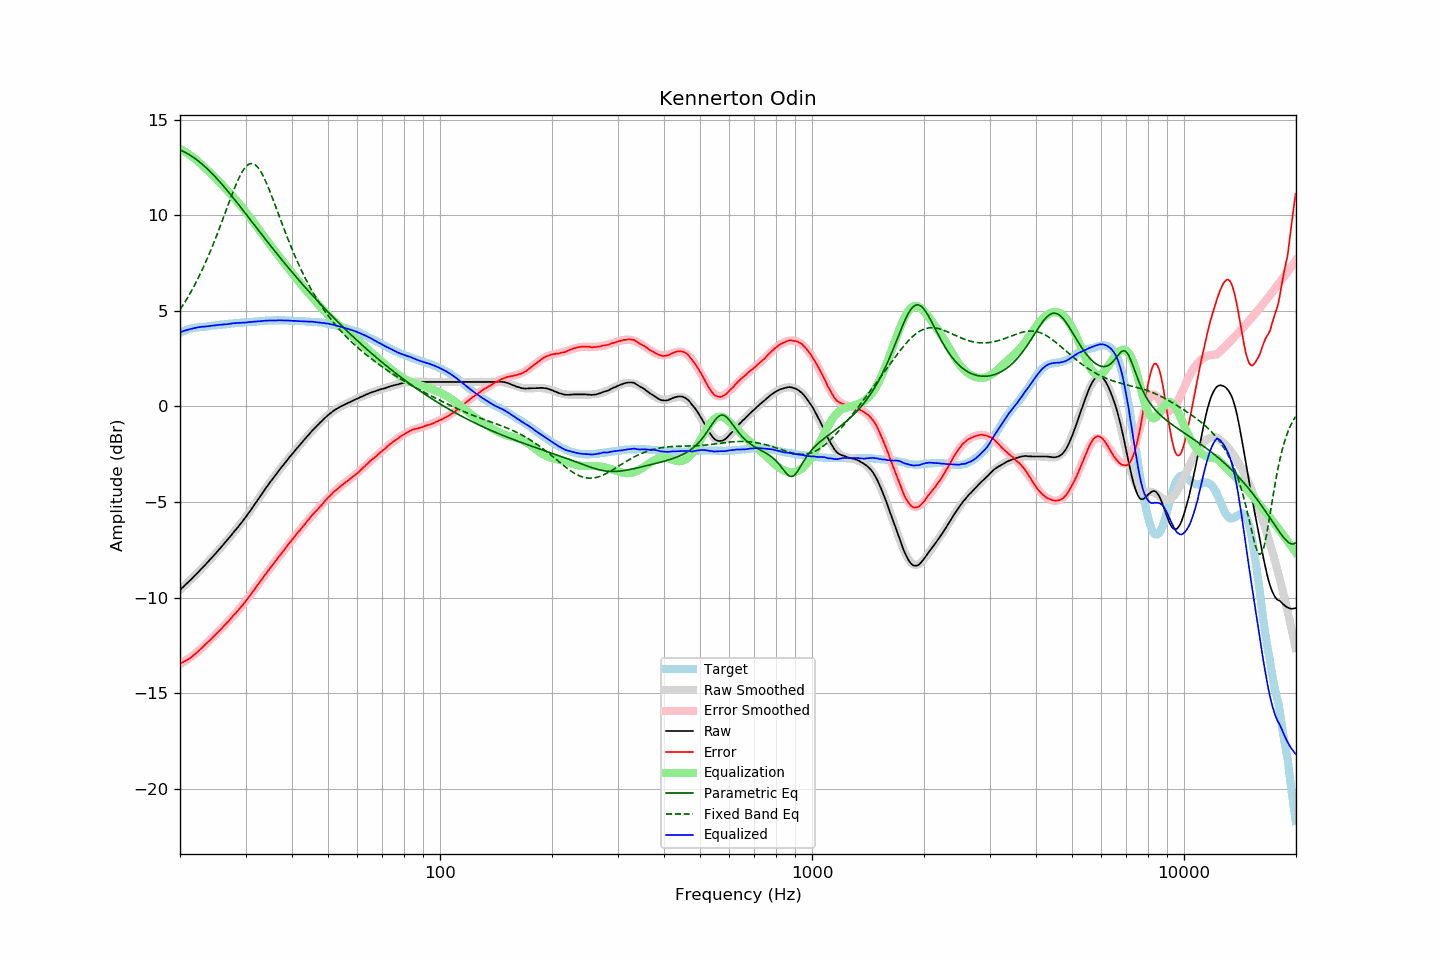

The data file committed next to this chart (first rows):
frequency, raw, error, smoothed, error_smoothed, equalization, parametric_eq, fixed_band_eq, equalized_raw, equalized_smoothed, target
20.00, -9.60, -13.45, -9.60, -13.48, 13.48, 13.42, 5.06, 3.88, 3.88, 3.85
20.20, -9.52, -13.41, -9.52, -13.43, 13.43, 13.38, 5.19, 3.91, 3.91, 3.89
20.40, -9.44, -13.37, -9.44, -13.38, 13.38, 13.34, 5.32, 3.94, 3.94, 3.93
20.61, -9.36, -13.32, -9.36, -13.33, 13.33, 13.30, 5.45, 3.97, 3.97, 3.96
20.81, -9.28, -13.28, -9.28, -13.27, 13.27, 13.25, 5.59, 3.99, 3.99, 4.00
21.02, -9.20, -13.24, -9.20, -13.22, 13.22, 13.20, 5.73, 4.02, 4.02, 4.04
21.23, -9.12, -13.18, -9.12, -13.16, 13.16, 13.15, 5.88, 4.04, 4.04, 4.06
21.44, -9.04, -13.12, -9.03, -13.10, 13.10, 13.10, 6.02, 4.06, 4.06, 4.08
21.66, -8.95, -13.05, -8.95, -13.03, 13.03, 13.04, 6.18, 4.08, 4.08, 4.10
21.87, -8.87, -12.98, -8.87, -12.97, 12.97, 12.99, 6.33, 4.10, 4.10, 4.11
22.09, -8.78, -12.91, -8.78, -12.90, 12.90, 12.93, 6.49, 4.12, 4.12, 4.13
22.31, -8.70, -12.84, -8.70, -12.83, 12.83, 12.86, 6.66, 4.13, 4.14, 4.14
22.54, -8.61, -12.76, -8.61, -12.76, 12.76, 12.80, 6.83, 4.15, 4.15, 4.15
22.76, -8.52, -12.68, -8.52, -12.68, 12.68, 12.73, 7.00, 4.16, 4.16, 4.16
22.99, -8.43, -12.59, -8.44, -12.60, 12.60, 12.66, 7.18, 4.17, 4.17, 4.16
23.22, -8.35, -12.52, -8.35, -12.52, 12.52, 12.58, 7.36, 4.17, 4.17, 4.17
23.45, -8.26, -12.43, -8.26, -12.44, 12.44, 12.51, 7.55, 4.18, 4.18, 4.17
23.69, -8.17, -12.35, -8.17, -12.36, 12.36, 12.43, 7.74, 4.19, 4.19, 4.18
23.92, -8.08, -12.27, -8.08, -12.28, 12.28, 12.35, 7.94, 4.20, 4.20, 4.19
24.16, -7.99, -12.20, -7.99, -12.20, 12.20, 12.26, 8.14, 4.21, 4.21, 4.21
24.40, -7.89, -12.12, -7.89, -12.11, 12.11, 12.18, 8.34, 4.22, 4.22, 4.23
24.65, -7.80, -12.03, -7.80, -12.03, 12.03, 12.09, 8.55, 4.23, 4.23, 4.23
24.89, -7.71, -11.95, -7.71, -11.95, 11.95, 12.00, 8.76, 4.24, 4.24, 4.24
25.14, -7.61, -11.86, -7.61, -11.86, 11.86, 11.91, 8.98, 4.25, 4.25, 4.25
25.39, -7.52, -11.78, -7.52, -11.78, 11.78, 11.82, 9.20, 4.26, 4.26, 4.26
25.65, -7.42, -11.70, -7.42, -11.69, 11.69, 11.73, 9.42, 4.27, 4.27, 4.28
25.91, -7.33, -11.61, -7.33, -11.61, 11.61, 11.63, 9.65, 4.27, 4.28, 4.28
26.16, -7.23, -11.51, -7.23, -11.52, 11.52, 11.53, 9.87, 4.29, 4.29, 4.28
26.43, -7.13, -11.42, -7.13, -11.43, 11.43, 11.43, 10.10, 4.30, 4.30, 4.29
26.69, -7.03, -11.33, -7.03, -11.34, 11.34, 11.33, 10.33, 4.31, 4.31, 4.30
26.96, -6.94, -11.26, -6.93, -11.25, 11.25, 11.23, 10.56, 4.30, 4.31, 4.32
27.23, -6.83, -11.16, -6.83, -11.15, 11.15, 11.13, 10.78, 4.32, 4.32, 4.33
27.50, -6.73, -11.07, -6.73, -11.06, 11.06, 11.03, 11.01, 4.33, 4.33, 4.34
27.77, -6.62, -10.95, -6.63, -10.97, 10.97, 10.92, 11.22, 4.35, 4.34, 4.34
28.05, -6.52, -10.87, -6.53, -10.88, 10.88, 10.82, 11.43, 4.36, 4.35, 4.35
28.33, -6.42, -10.77, -6.42, -10.78, 10.78, 10.71, 11.64, 4.36, 4.36, 4.35
28.62, -6.32, -10.68, -6.32, -10.68, 10.68, 10.61, 11.83, 4.36, 4.36, 4.36
28.90, -6.21, -10.58, -6.21, -10.58, 10.58, 10.50, 12.00, 4.37, 4.37, 4.37
29.19, -6.11, -10.48, -6.10, -10.48, 10.48, 10.39, 12.17, 4.37, 4.38, 4.37
29.48, -6.00, -10.39, -6.00, -10.38, 10.38, 10.28, 12.31, 4.38, 4.38, 4.40
29.78, -5.89, -10.28, -5.88, -10.28, 10.28, 10.17, 12.44, 4.38, 4.39, 4.39
30.08, -5.78, -10.18, -5.77, -10.17, 10.17, 10.07, 12.54, 4.39, 4.40, 4.40
30.38, -5.66, -10.06, -5.66, -10.06, 10.06, 9.96, 12.62, 4.40, 4.40, 4.40
30.68, -5.54, -9.96, -5.54, -9.95, 9.95, 9.85, 12.67, 4.41, 4.41, 4.42
30.99, -5.43, -9.85, -5.42, -9.84, 9.84, 9.74, 12.70, 4.41, 4.42, 4.41
31.30, -5.30, -9.72, -5.30, -9.73, 9.73, 9.63, 12.70, 4.43, 4.42, 4.42
31.61, -5.18, -9.61, -5.18, -9.61, 9.61, 9.52, 12.67, 4.43, 4.43, 4.43
31.93, -5.06, -9.50, -5.06, -9.50, 9.50, 9.41, 12.62, 4.44, 4.44, 4.44
32.24, -4.94, -9.37, -4.94, -9.38, 9.38, 9.30, 12.54, 4.44, 4.45, 4.43
32.57, -4.81, -9.26, -4.81, -9.26, 9.26, 9.19, 12.44, 4.45, 4.45, 4.45
32.89, -4.69, -9.15, -4.69, -9.15, 9.15, 9.08, 12.32, 4.46, 4.46, 4.46
33.22, -4.57, -9.04, -4.57, -9.03, 9.03, 8.98, 12.17, 4.46, 4.47, 4.47
33.55, -4.44, -8.91, -4.45, -8.92, 8.92, 8.87, 12.01, 4.48, 4.47, 4.47
33.89, -4.32, -8.80, -4.33, -8.80, 8.80, 8.76, 11.83, 4.48, 4.48, 4.48
34.23, -4.20, -8.69, -4.21, -8.69, 8.69, 8.65, 11.64, 4.49, 4.48, 4.49
34.57, -4.08, -8.57, -4.09, -8.58, 8.58, 8.55, 11.44, 4.50, 4.49, 4.49
34.92, -3.97, -8.46, -3.97, -8.47, 8.47, 8.44, 11.23, 4.50, 4.49, 4.49
35.27, -3.86, -8.36, -3.86, -8.36, 8.36, 8.33, 11.01, 4.49, 4.50, 4.50
35.62, -3.75, -8.25, -3.75, -8.25, 8.25, 8.23, 10.79, 4.49, 4.50, 4.50
35.97, -3.64, -8.14, -3.63, -8.13, 8.13, 8.12, 10.57, 4.50, 4.50, 4.50
... 635 more rows
